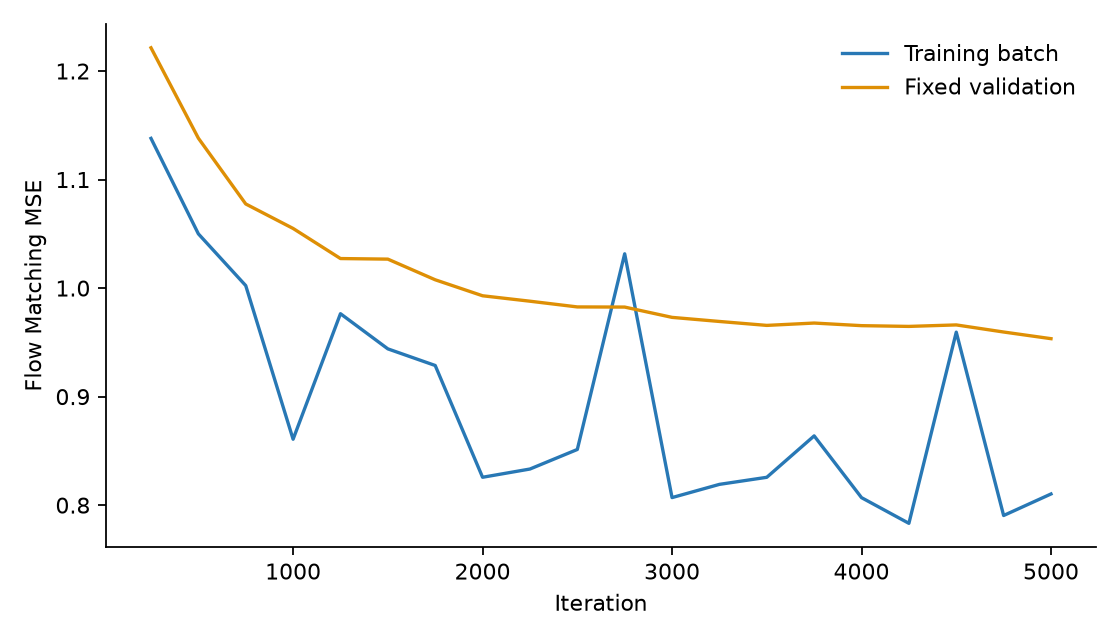

Source data for this figure (header and first rows):
step, train_loss, validation_loss
250, 1.138, 1.221
500, 1.05, 1.138
750, 1.002, 1.078
1000, 0.8607, 1.055
1250, 0.9764, 1.027
1500, 0.944, 1.027
1750, 0.9287, 1.008
2000, 0.8257, 0.9929
2250, 0.8333, 0.9879
2500, 0.8513, 0.9826
2750, 1.032, 0.9825
3000, 0.807, 0.973
3250, 0.8191, 0.9693
3500, 0.8257, 0.9656
3750, 0.8638, 0.9678
4000, 0.8069, 0.9654
4250, 0.7832, 0.9647
4500, 0.9594, 0.9661
4750, 0.7905, 0.9595
5000, 0.8103, 0.9534
